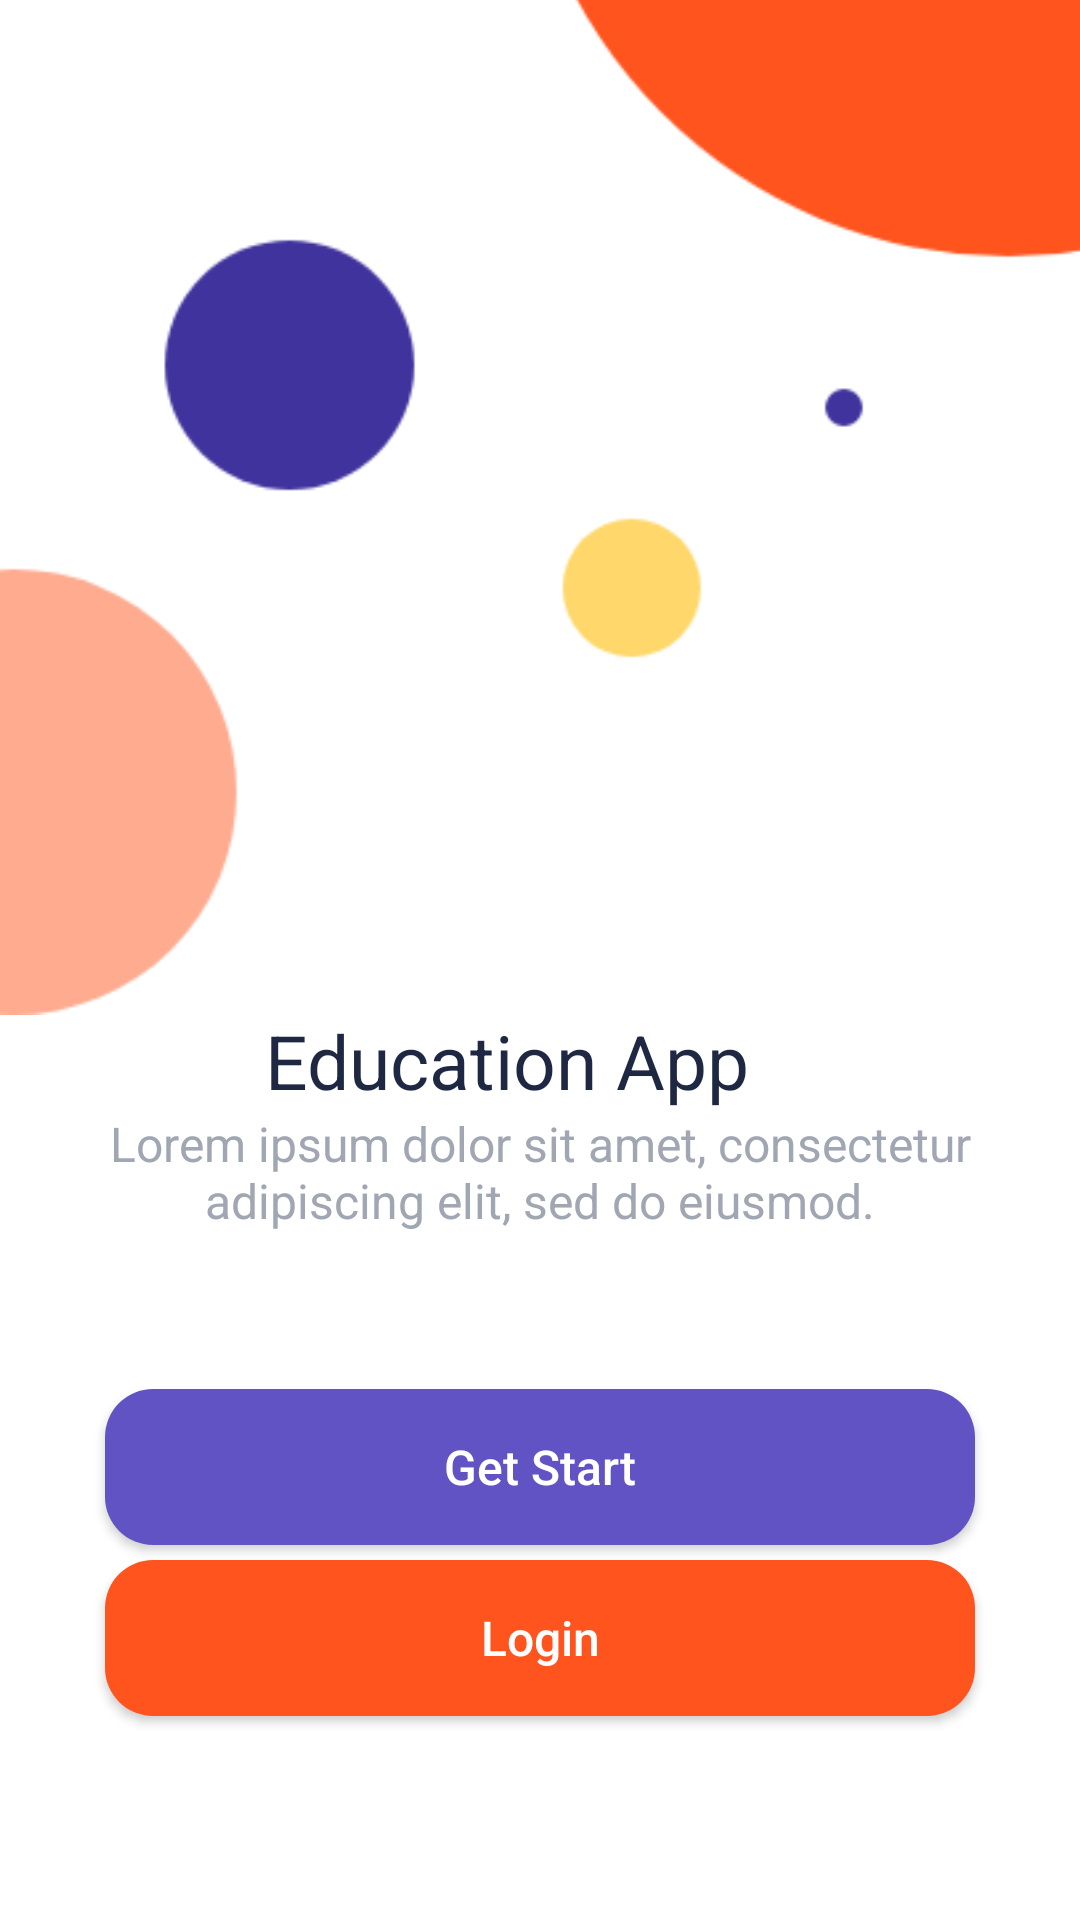

The Android layout XML behind this screen, and the referenced resources:
<!-- AndroidManifest.xml: application theme Theme.OnlineCourses -->
<!-- res/layout/activity_main.xml -->
<?xml version="1.0" encoding="utf-8"?>
<RelativeLayout

    xmlns:android="http://schemas.android.com/apk/res/android"
    xmlns:app="http://schemas.android.com/apk/res-auto"
    xmlns:tools="http://schemas.android.com/tools"
    android:layout_width="match_parent"
    android:layout_height="match_parent"
    tools:context=".MainActivity">


    <ImageView
        android:id="@+id/image"
        android:layout_width="@dimen/layout_width"
        android:layout_height="@dimen/layout_height"
        android:src="@drawable/aroundshapeobjects"
        android:layout_alignParentStart="true"
        android:layout_marginStart="@dimen/image_layout_marginStart"
        android:layout_marginEnd="@dimen/image_layout_marginEnd"
        android:layout_alignParentEnd="true"
        android:layout_alignParentTop="true"
        android:layout_marginTop="@dimen/image_layout_marginTop"
        />

    <TextView
        android:id="@+id/EducationApp"
        android:layout_width="wrap_content"
        android:layout_height="wrap_content"
        android:text="@string/Education_App"
        android:textSize="@dimen/textSize_Education_App"
        android:layout_below="@id/image"
        android:layout_alignParentStart="true"
        android:layout_alignParentEnd="true"
        android:gravity="center"
        android:layout_marginTop="@dimen/layout_marginTop"
        android:layout_marginStart="@dimen/layout_marginStart"
        android:layout_marginEnd="@dimen/layout_marginEnd"
        android:textColor="@color/hex2"
        />

    <TextView
        android:id="@+id/EducationApp2"
        android:layout_width="wrap_content"
        android:layout_height="wrap_content"
        android:text="@string/Education_App2"
        android:textSize="@dimen/textSize_Education_App2"
        android:layout_below="@id/EducationApp"
        android:layout_alignParentStart="true"
        android:layout_alignParentEnd="true"
        android:gravity="center"
        android:layout_marginStart="@dimen/layout_marginStart2"
        android:layout_marginEnd="@dimen/layout_marginEnd2"
        android:textColor="@color/hex"
        android:layout_marginBottom="52dp"
        />


    <androidx.appcompat.widget.AppCompatButton
        android:id="@+id/get_start"
        android:layout_width="@dimen/get_start_layout_width"
        android:layout_height="@dimen/get_start_layout_height"
        android:layout_below="@id/EducationApp2"
        android:layout_alignParentEnd="true"
        android:layout_alignParentStart="true"
        android:layout_marginStart="@dimen/layout_marginStart2"
        android:layout_marginEnd="@dimen/layout_marginEnd2"
        android:background="@drawable/get_start_login_shap"
        android:text="@string/get_start"
        android:textAllCaps="false"
        android:textColor="@color/white"
        android:textSize="@dimen/textSize"
        android:layout_marginBottom="@dimen/layout_marginBottom"
        />

    <androidx.appcompat.widget.AppCompatButton
        android:id="@+id/login"
        android:layout_width="@dimen/get_start_layout_width"
        android:layout_height="@dimen/get_start_layout_height"
        android:layout_below="@id/get_start"
        android:layout_alignParentEnd="true"
        android:layout_alignParentStart="true"
        android:layout_marginStart="@dimen/layout_marginStart2"
        android:layout_marginEnd="@dimen/layout_marginEnd2"
        android:background="@drawable/get_start_login_shap"
        android:backgroundTint="@color/hex4"
        android:text="@string/login"
        android:textAllCaps="false"
        android:textColor="@color/white"
        android:textSize="@dimen/textSize"
        />



</RelativeLayout>
<!-- resources referenced by this layout -->
<resources>
  <color name="hex">#A1A6B3</color>
  <color name="hex2">#1E2843</color>
  <color name="hex4">#FF541E</color>
  <color name="white">#FFFFFFFF</color>
  <dimen name="get_start_layout_height">52dp</dimen>
  <dimen name="get_start_layout_width">305dp</dimen>
  <dimen name="image_layout_marginEnd">-140dp</dimen>
  <dimen name="image_layout_marginStart">-70dp</dimen>
  <dimen name="image_layout_marginTop">-280dp</dimen>
  <dimen name="layout_height">656dp</dimen>
  <dimen name="layout_marginBottom">5dp</dimen>
  <dimen name="layout_marginEnd">95dp</dimen>
  <dimen name="layout_marginEnd2">35dp</dimen>
  <dimen name="layout_marginStart">73dp</dimen>
  <dimen name="layout_marginStart2">35dp</dimen>
  <dimen name="layout_marginTop">-40dp</dimen>
  <dimen name="layout_width">644dp</dimen>
  <dimen name="textSize">16sp</dimen>
  <dimen name="textSize_Education_App">25sp</dimen>
  <dimen name="textSize_Education_App2">16sp</dimen>
  <!-- drawable aroundshapeobjects: png bitmap (drawable, 26029 bytes) -->
  <!-- drawable get_start_login_shap (drawable) -->
  <?xml version="1.0" encoding="utf-8"?>
  <selector xmlns:android="http://schemas.android.com/apk/res/android">
      <item>
          <shape>
              <solid android:color="@color/hex3"/>
              <corners android:radius="16dp"/>
          </shape>
      </item>
  </selector>
  <string name="Education_App">Education App</string>
  <string name="Education_App2">Lorem ipsum dolor sit amet, consectetur adipiscing elit, sed do eiusmod.</string>
  <string name="get_start">Get Start</string>
  <string name="login">Login</string>
  <style name="Theme.OnlineCourses" parent="Theme.MaterialComponents.DayNight.NoActionBar">
          
          <item name="colorPrimary">@color/purple_500</item>
          <item name="colorPrimaryVariant">@color/purple_700</item>
          <item name="colorOnPrimary">@color/white</item>
          
          <item name="colorSecondary">@color/teal_200</item>
          <item name="colorSecondaryVariant">@color/teal_700</item>
          <item name="colorOnSecondary">@color/black</item>
          
          <item name="android:statusBarColor" tools:targetApi="l">?attr/colorPrimaryVariant</item>
          
      </style>
  <color name="hex3">#6153C3</color>
  <color name="purple_500">#FF6200EE</color>
  <color name="purple_700">#FF3700B3</color>
  <color name="teal_200">#FF03DAC5</color>
  <color name="teal_700">#FF018786</color>
  <color name="black">#FF000000</color>
</resources>
